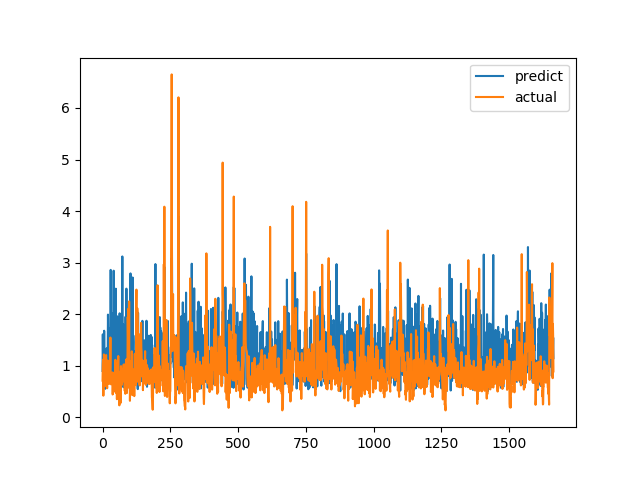

Source data for this figure (header and first rows):
predict, actual
0.8978, 0.7094
1.609, 1.015
1.111, 1.116
0.8922, 0.4183
0.8354, 1.002
1.119, 1.219
1.678, 1.143
1.282, 0.6528
1.134, 0.6747
1.298, 0.601
0.5519, 0.6695
0.9455, 0.6538
0.8454, 0.7814
0.8821, 1.206
0.9125, 0.8469
1.337, 0.8286
1.233, 0.6482
1.121, 0.5624
0.7668, 0.7183
1.149, 1.1
1.991, 0.9542
1.531, 0.729
0.8527, 0.6694
1.15, 0.8631
1.254, 0.6465
0.7905, 0.8223
0.8268, 0.9236
1.635, 0.8301
1.731, 1.067
0.7097, 1.546
2.859, 0.6827
0.9609, 0.6386
1.931, 0.6464
0.7632, 0.6881
1.137, 0.7274
2.011, 0.65
0.9621, 0.8694
1.193, 0.4409
0.8975, 0.4519
0.5647, 0.7575
1.14, 0.4952
2.843, 0.6851
1.155, 0.7244
1.515, 0.8654
0.7021, 0.74
1.129, 0.8071
0.6896, 0.8204
1.383, 1.114
1.441, 1.109
2.494, 0.4751
1.172, 1.039
1.5, 0.9458
1.199, 0.7878
1.045, 0.3505
1.958, 0.9368
1.134, 0.9868
1.756, 0.647
0.5481, 1.03
1.061, 1.187
0.9228, 0.9329
... 1,604 more rows
